3-way image classification set "UseSteeringWheel-ImageProcessing-DeepLearning-HandGesture" from GitHub (bilge97/UseSteeringWheel-ImageProcessing-DeepLearning-HandGesture); label vocabulary: left, right, stop.

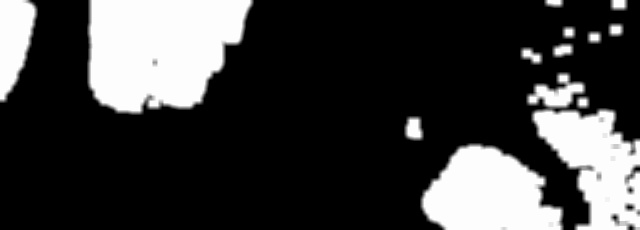
Label: left

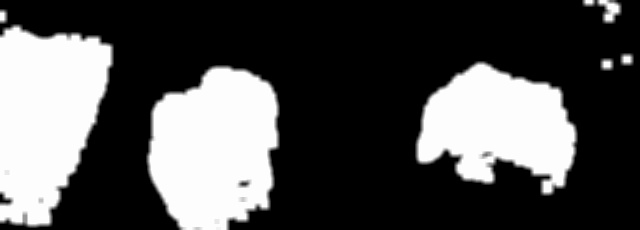
Label: right

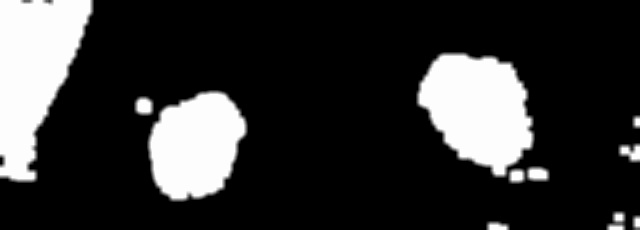
Label: right

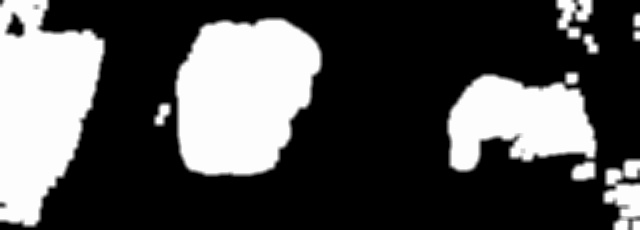
Label: left

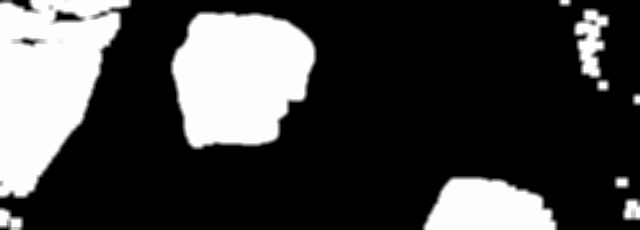
Label: left

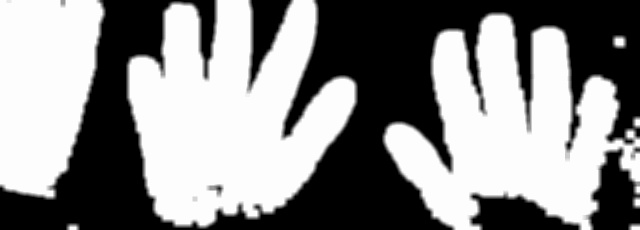
Label: stop
